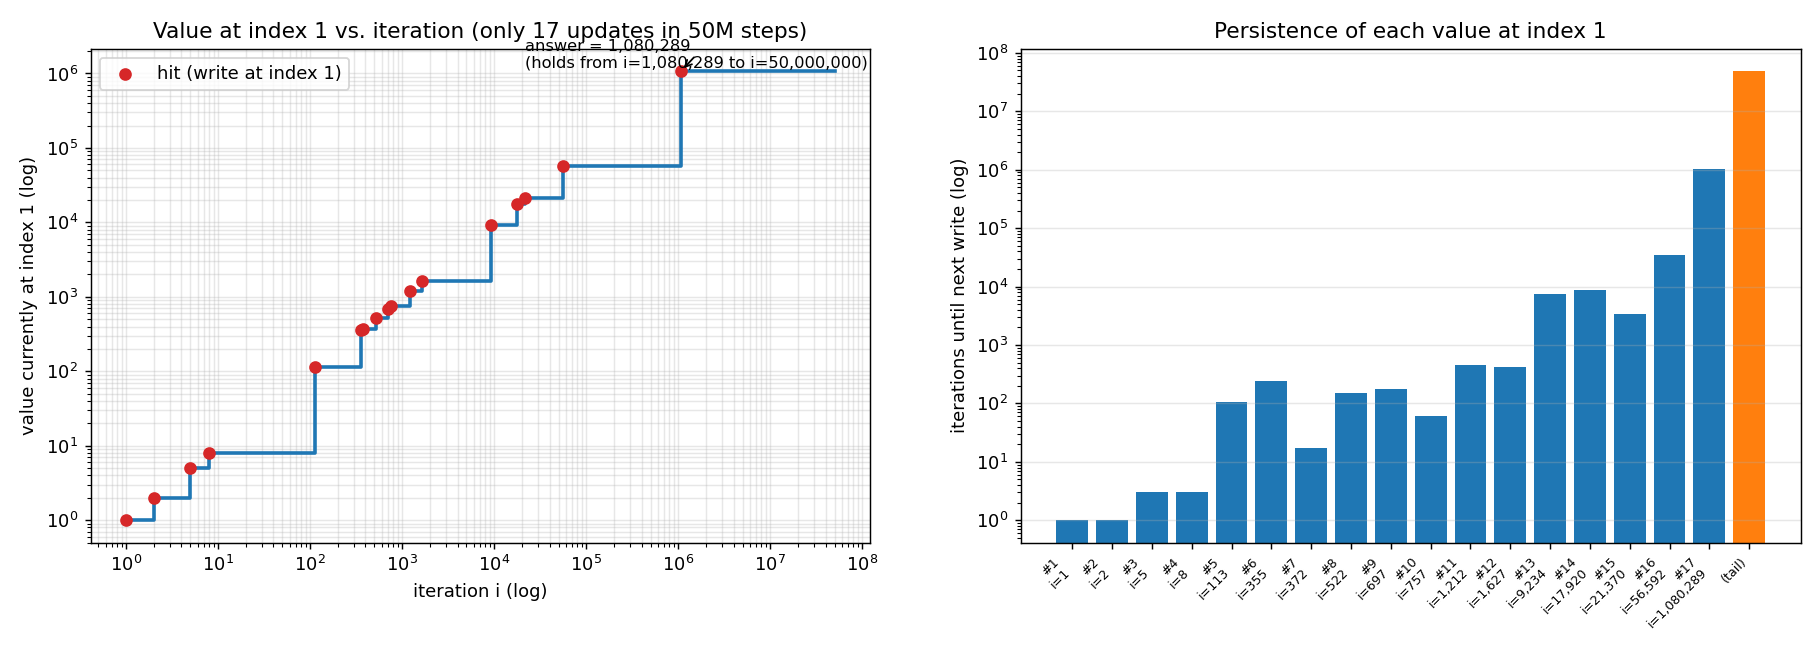

The data file committed next to this chart (first rows):
hit_num, i
1, 1
2, 2
3, 5
4, 8
5, 113
6, 355
7, 372
8, 522
9, 697
10, 757
11, 1212
12, 1627
13, 9234
14, 17920
15, 21370
16, 56592
17, 1080289
